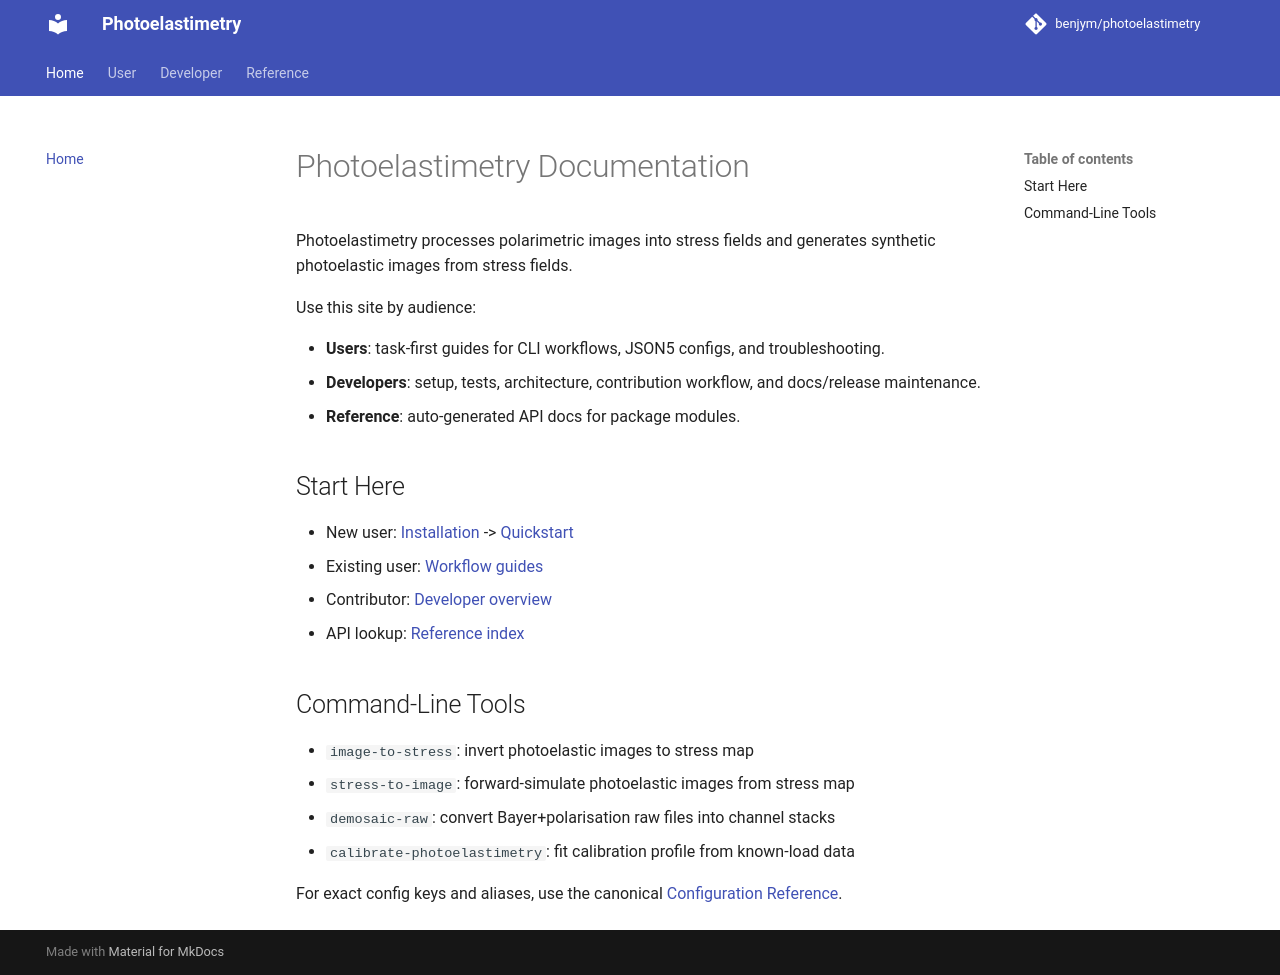

repository: benjym/photoelastimetry · page: index.html · generator: mkdocs

# Photoelastimetry Documentation

Photoelastimetry processes polarimetric images into stress fields and generates synthetic photoelastic images from stress fields.

Use this site by audience:

- **Users**: task-first guides for CLI workflows, JSON5 configs, and troubleshooting.
- **Developers**: setup, tests, architecture, contribution workflow, and docs/release maintenance.
- **Reference**: auto-generated API docs for package modules.

## Start Here

- New user: [Installation](user/installation.md) -> [Quickstart](user/quickstart.md)
- Existing user: [Workflow guides](user/index.md)
- Contributor: [Developer overview](developer/index.md)
- API lookup: [Reference index](reference/index.md)

## Command-Line Tools

- `image-to-stress`: invert photoelastic images to stress map
- `stress-to-image`: forward-simulate photoelastic images from stress map
- `demosaic-raw`: convert Bayer+polarisation raw files into channel stacks
- `calibrate-photoelastimetry`: fit calibration profile from known-load data

For exact config keys and aliases, use the canonical [Configuration Reference](user/configuration.md).
